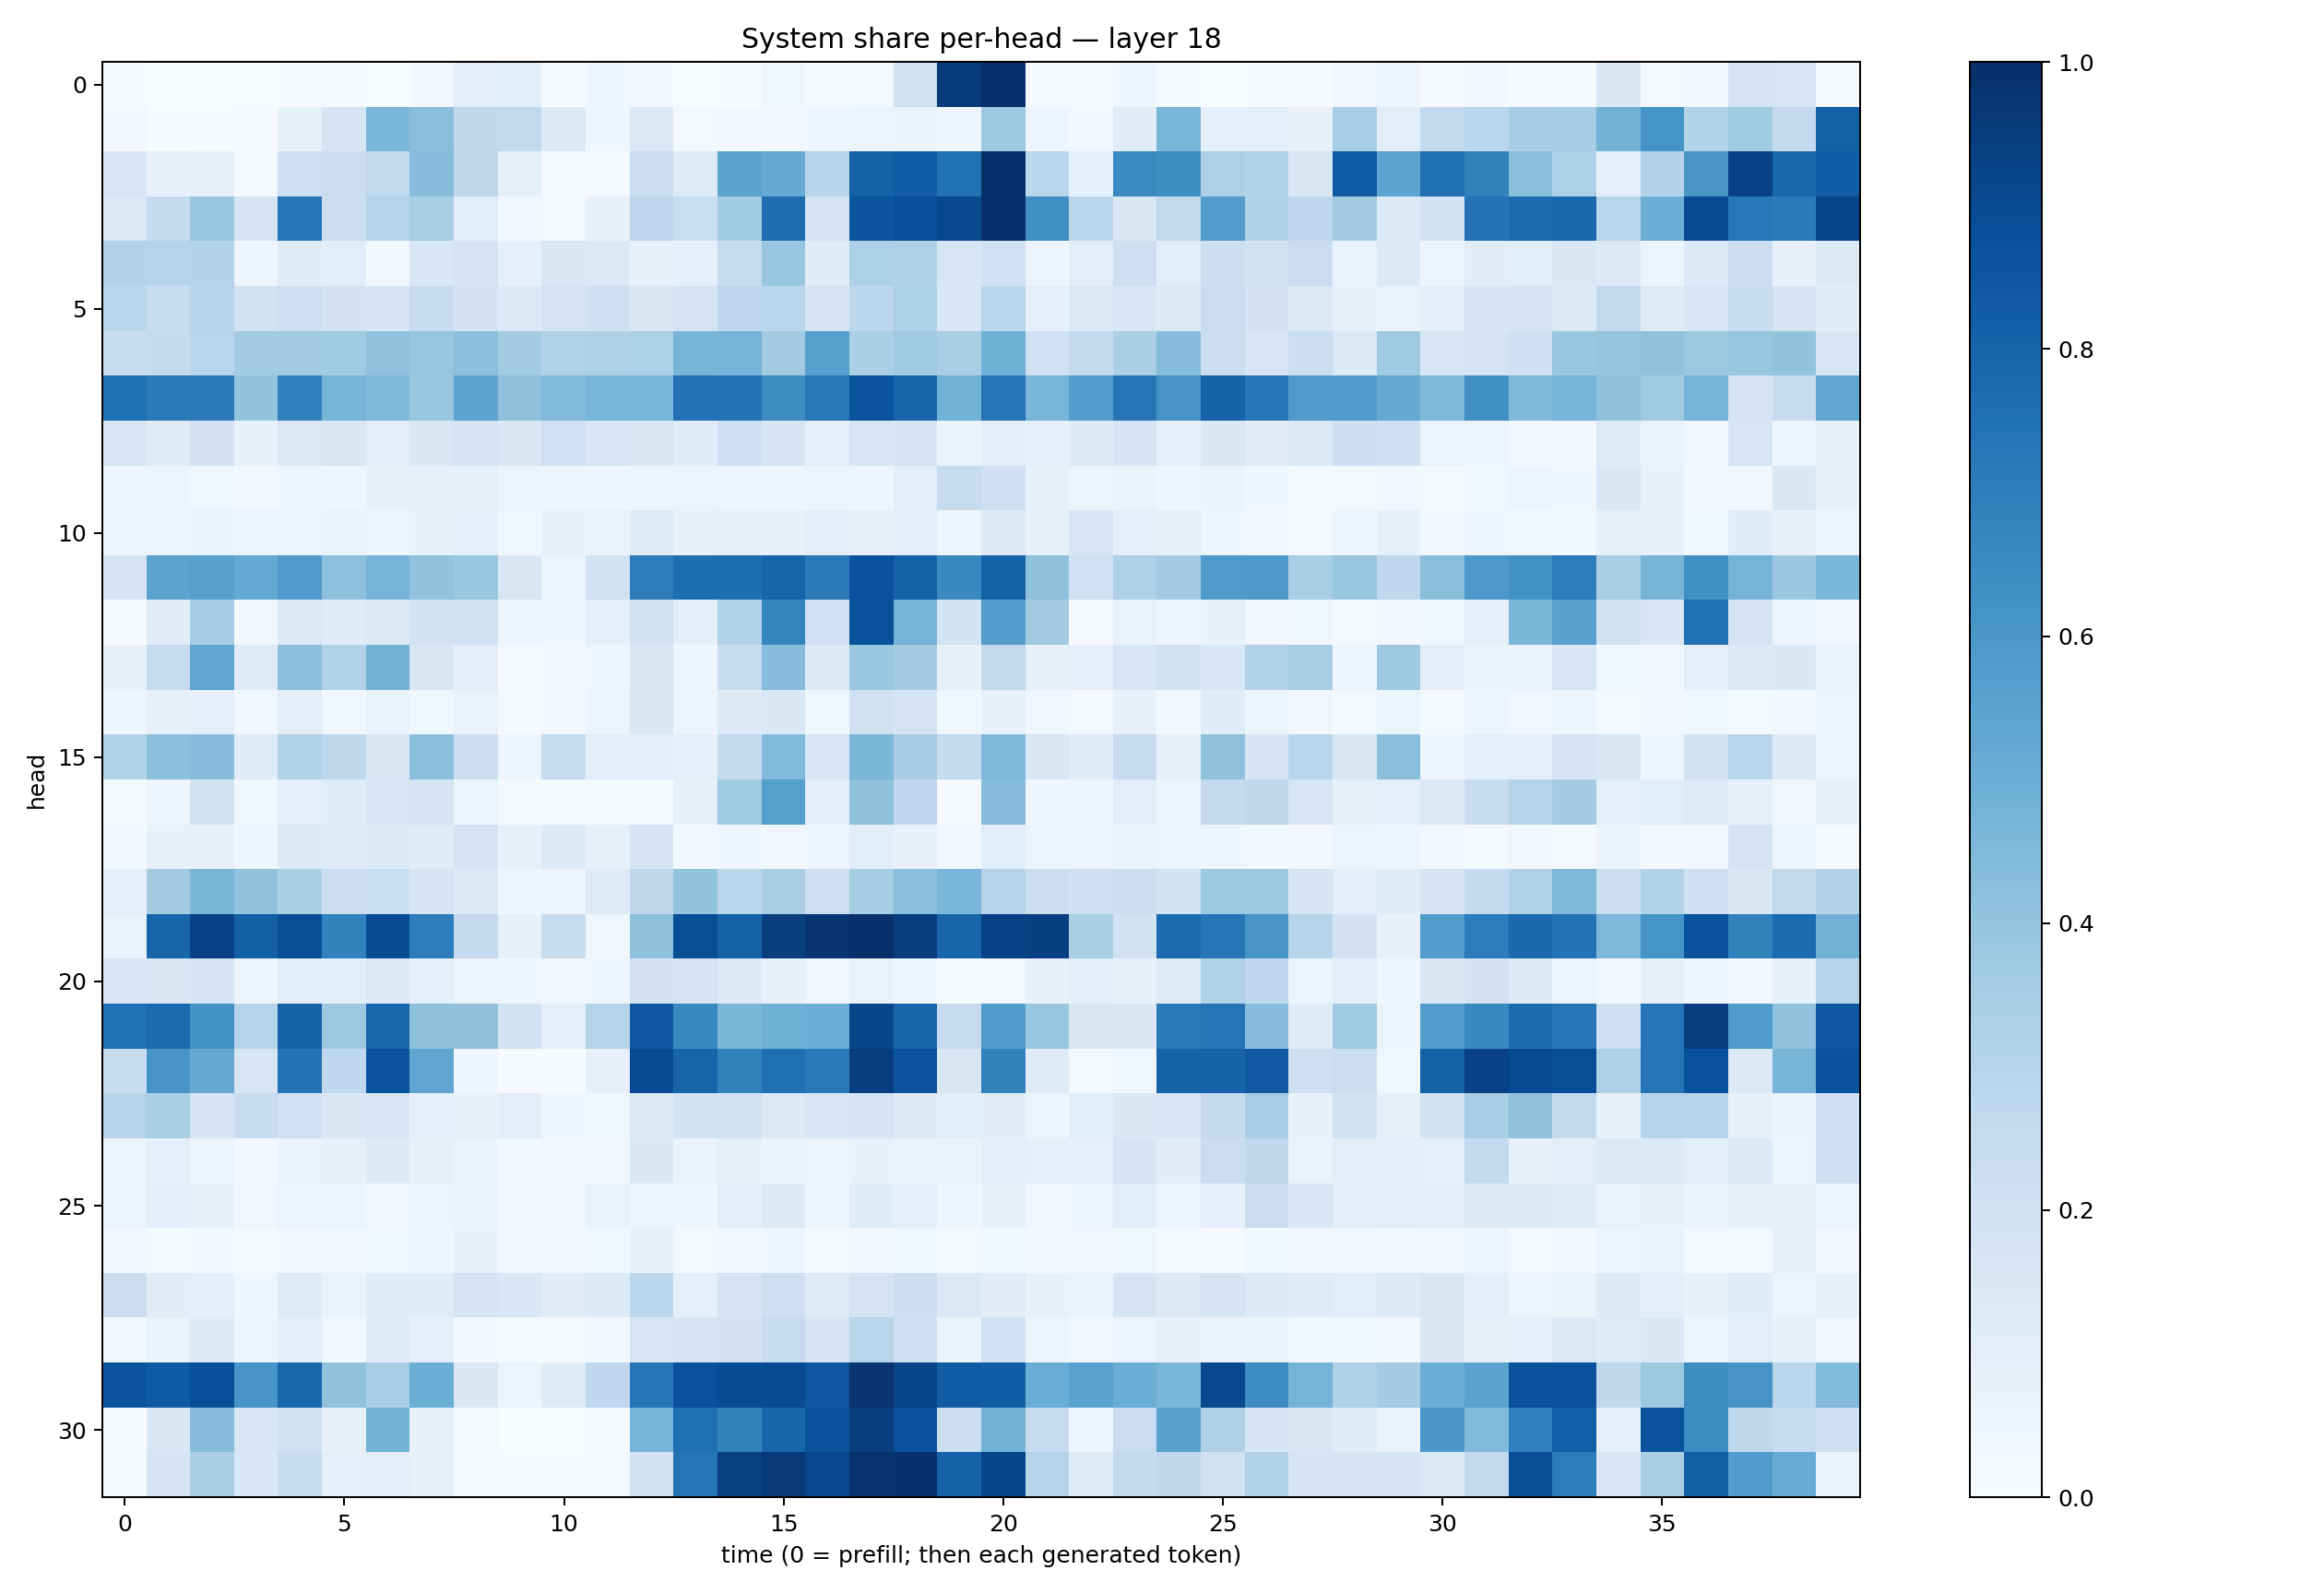

The file beside this chart, header and first rows:
0.010641168, 0.0031765196, 0.0012909767, 0.0013279781, 0.0052798553, 0.009436895, 0.0028308071, 0.029310338, 0.103092484, 0.105931185, 0.009920212, 0.041448105, 0.028374268, 0.0025114226, 0.0071325894, 0.038973093, 0.0068914853, 0.023345614, 0.19195095, 0.9536838, 0.99464965, 0.00832423, 0.009823567, 0.04069716
0.02404, 0.007512, 0.004404, 0.01085, 0.08411, 0.1673, 0.4615, 0.4265, 0.2704, 0.2652, 0.1278, 0.04506, 0.1404, 0.02344, 0.02998, 0.0316, 0.04648, 0.05343, 0.06536, 0.0411, 0.3752, 0.04715, 0.02384, 0.1103
0.1603, 0.08152, 0.07799, 0.01253, 0.2113, 0.221, 0.2633, 0.4298, 0.2696, 0.08432, 0.01116, 0.01183, 0.2298, 0.1219, 0.5471, 0.5119, 0.2941, 0.8107, 0.8279, 0.7496, 0.9996, 0.2877, 0.08694, 0.6537
0.1401, 0.2564, 0.383, 0.1725, 0.7339, 0.2251, 0.2983, 0.3429, 0.1068, 0.02835, 0.009322, 0.07745, 0.2738, 0.2318, 0.3654, 0.7637, 0.1763, 0.8577, 0.882, 0.9026, 0.9954, 0.6342, 0.2807, 0.1512
0.3083, 0.2972, 0.3079, 0.04105, 0.1142, 0.107, 0.02938, 0.1535, 0.1786, 0.0878, 0.1433, 0.137, 0.07664, 0.09147, 0.2445, 0.3858, 0.1138, 0.3311, 0.3209, 0.1631, 0.2012, 0.05693, 0.1017, 0.2124
0.2877, 0.2402, 0.2962, 0.1881, 0.2127, 0.1808, 0.1693, 0.2376, 0.1829, 0.1337, 0.1761, 0.2064, 0.1434, 0.1732, 0.277, 0.2818, 0.1728, 0.2784, 0.3302, 0.1548, 0.2876, 0.09145, 0.1397, 0.153
0.239, 0.2576, 0.2905, 0.3577, 0.363, 0.366, 0.4063, 0.3918, 0.4205, 0.3561, 0.3162, 0.3238, 0.3301, 0.4715, 0.4744, 0.3605, 0.565, 0.3321, 0.3686, 0.3419, 0.4914, 0.2001, 0.2616, 0.3344
0.753, 0.7113, 0.7125, 0.401, 0.6898, 0.4697, 0.4507, 0.3902, 0.5468, 0.414, 0.445, 0.464, 0.4631, 0.743, 0.7456, 0.6422, 0.7201, 0.8626, 0.7942, 0.4795, 0.7361, 0.4685, 0.568, 0.733
0.1535, 0.12, 0.1817, 0.07343, 0.1395, 0.1487, 0.09646, 0.1412, 0.1671, 0.1434, 0.2001, 0.1555, 0.1462, 0.1146, 0.2111, 0.1645, 0.08849, 0.1588, 0.1685, 0.06498, 0.09956, 0.09113, 0.1287, 0.171
0.04463, 0.05101, 0.03634, 0.02682, 0.04227, 0.04479, 0.07192, 0.08032, 0.08466, 0.06024, 0.04224, 0.03922, 0.04406, 0.05805, 0.04971, 0.04217, 0.04737, 0.03968, 0.09729, 0.2426, 0.2042, 0.0822, 0.06022, 0.0652
0.05653, 0.05832, 0.06519, 0.05653, 0.06047, 0.06394, 0.05474, 0.07508, 0.08839, 0.03795, 0.07036, 0.06892, 0.1203, 0.07317, 0.08437, 0.07478, 0.1018, 0.07833, 0.0972, 0.04508, 0.1251, 0.08441, 0.1633, 0.08842
0.171, 0.5434, 0.5584, 0.5212, 0.5797, 0.4174, 0.4738, 0.4043, 0.39, 0.1502, 0.06176, 0.1881, 0.7057, 0.7584, 0.7586, 0.7976, 0.7134, 0.8748, 0.8124, 0.6593, 0.808, 0.4115, 0.202, 0.3245
0.0105, 0.1132, 0.3513, 0.02659, 0.1353, 0.1138, 0.1293, 0.1926, 0.1889, 0.03908, 0.04628, 0.08624, 0.1916, 0.1007, 0.3174, 0.6708, 0.2026, 0.8704, 0.4752, 0.1856, 0.5738, 0.3608, 0.01026, 0.06696
0.07356, 0.2475, 0.5322, 0.1185, 0.4228, 0.3134, 0.4767, 0.1494, 0.09649, 0.01064, 0.02658, 0.03926, 0.1519, 0.04537, 0.2381, 0.4317, 0.1279, 0.384, 0.3584, 0.07333, 0.2637, 0.07354, 0.09363, 0.161
0.04806, 0.08059, 0.08732, 0.03184, 0.09746, 0.03898, 0.06982, 0.03693, 0.06718, 0.01107, 0.03054, 0.05618, 0.1407, 0.04724, 0.1264, 0.1459, 0.03848, 0.1985, 0.1746, 0.03591, 0.07436, 0.03298, 0.02132, 0.07142
0.3092, 0.4205, 0.4318, 0.1206, 0.3141, 0.2708, 0.1455, 0.4233, 0.2217, 0.05051, 0.247, 0.09526, 0.0994, 0.08817, 0.2562, 0.4425, 0.1574, 0.4572, 0.3505, 0.2561, 0.4529, 0.1486, 0.1134, 0.2452
0.01296, 0.04936, 0.1844, 0.03898, 0.08842, 0.1142, 0.1572, 0.1739, 0.05416, 0.01133, 0.01532, 0.01845, 0.01514, 0.08349, 0.3635, 0.5649, 0.09912, 0.412, 0.2658, 0.01022, 0.43, 0.04589, 0.04334, 0.1051
0.02855, 0.07404, 0.08048, 0.04068, 0.1255, 0.1177, 0.1346, 0.1188, 0.1754, 0.08123, 0.1353, 0.08345, 0.1704, 0.02658, 0.0419, 0.03202, 0.04845, 0.1088, 0.07036, 0.02668, 0.1071, 0.05918, 0.05047, 0.06351
0.09189, 0.3597, 0.4593, 0.4082, 0.3331, 0.2189, 0.2324, 0.1645, 0.1338, 0.04377, 0.05828, 0.1225, 0.2696, 0.4, 0.2813, 0.3367, 0.2058, 0.3532, 0.4193, 0.4639, 0.3031, 0.2193, 0.2073, 0.2206
0.06674, 0.7958, 0.9316, 0.8128, 0.8867, 0.6822, 0.8899, 0.7008, 0.2525, 0.08443, 0.2419, 0.03279, 0.4129, 0.885, 0.8123, 0.9472, 0.9832, 0.9924, 0.9509, 0.7953, 0.9277, 0.9378, 0.3355, 0.1884
0.1627, 0.1501, 0.1706, 0.05559, 0.1067, 0.1059, 0.1334, 0.08845, 0.06016, 0.04509, 0.03212, 0.04185, 0.1817, 0.1766, 0.1363, 0.07606, 0.03448, 0.06791, 0.0397, 0.01262, 0.01996, 0.0709, 0.09476, 0.07357
0.7494, 0.7698, 0.6203, 0.3033, 0.8018, 0.3782, 0.7924, 0.4133, 0.4137, 0.1942, 0.08786, 0.3036, 0.8469, 0.6599, 0.4602, 0.4915, 0.4968, 0.9112, 0.7931, 0.2472, 0.5777, 0.3875, 0.1507, 0.1409
0.2356, 0.6067, 0.5139, 0.1593, 0.7401, 0.2686, 0.8624, 0.5331, 0.03948, 0.004411, 0.004931, 0.07838, 0.892, 0.8003, 0.6827, 0.755, 0.7126, 0.9447, 0.8607, 0.1517, 0.6837, 0.1209, 0.02282, 0.03629
0.302, 0.3323, 0.1648, 0.2405, 0.2007, 0.1457, 0.1602, 0.09124, 0.08513, 0.1044, 0.04973, 0.03572, 0.1341, 0.184, 0.1982, 0.1311, 0.1547, 0.1652, 0.1325, 0.106, 0.1113, 0.05546, 0.1067, 0.1457
0.05394, 0.0861, 0.05738, 0.03041, 0.06451, 0.08582, 0.1292, 0.08351, 0.06366, 0.02749, 0.03321, 0.03261, 0.1455, 0.0651, 0.08275, 0.06382, 0.05723, 0.07243, 0.0652, 0.06523, 0.1052, 0.08893, 0.09109, 0.168
0.05497, 0.09673, 0.07927, 0.03182, 0.06118, 0.05915, 0.03293, 0.05396, 0.0681, 0.02394, 0.03049, 0.06671, 0.03921, 0.0466, 0.1009, 0.1272, 0.04534, 0.1202, 0.08615, 0.04652, 0.07814, 0.03479, 0.04857, 0.1061
0.02883, 0.02113, 0.02518, 0.01379, 0.02443, 0.0327, 0.03877, 0.04429, 0.07796, 0.02481, 0.02565, 0.03775, 0.07132, 0.01903, 0.02926, 0.04297, 0.01854, 0.02406, 0.03545, 0.01767, 0.0376, 0.02945, 0.03371, 0.03673
0.2238, 0.1111, 0.09409, 0.04401, 0.1227, 0.06767, 0.1151, 0.1204, 0.1762, 0.1551, 0.1105, 0.1357, 0.2783, 0.08633, 0.1794, 0.2131, 0.1249, 0.1775, 0.2181, 0.1369, 0.1113, 0.0759, 0.06274, 0.176
0.03082, 0.06323, 0.1276, 0.05019, 0.1011, 0.02903, 0.1238, 0.0922, 0.02459, 0.01112, 0.008588, 0.03122, 0.1573, 0.1654, 0.182, 0.2488, 0.1654, 0.2908, 0.2133, 0.06539, 0.2021, 0.05933, 0.0249, 0.05796
0.8632, 0.8333, 0.8819, 0.6061, 0.7875, 0.4088, 0.347, 0.4972, 0.1446, 0.05386, 0.118, 0.2667, 0.7319, 0.8722, 0.8902, 0.8945, 0.8528, 0.9841, 0.9201, 0.8297, 0.8204, 0.5049, 0.5536, 0.5011
0.005838, 0.1502, 0.4334, 0.1595, 0.198, 0.07457, 0.4786, 0.07745, 0.01574, 0.0004483, 0.001813, 0.01363, 0.4756, 0.7552, 0.6771, 0.7965, 0.8665, 0.9477, 0.8727, 0.2183, 0.4841, 0.2487, 0.03998, 0.2304
0.01486, 0.1692, 0.333, 0.1562, 0.2376, 0.08877, 0.1027, 0.07244, 0.01452, 0.006033, 0.005838, 0.01312, 0.1952, 0.737, 0.9345, 0.9602, 0.9082, 0.9864, 0.9912, 0.8048, 0.917, 0.2972, 0.125, 0.2596
